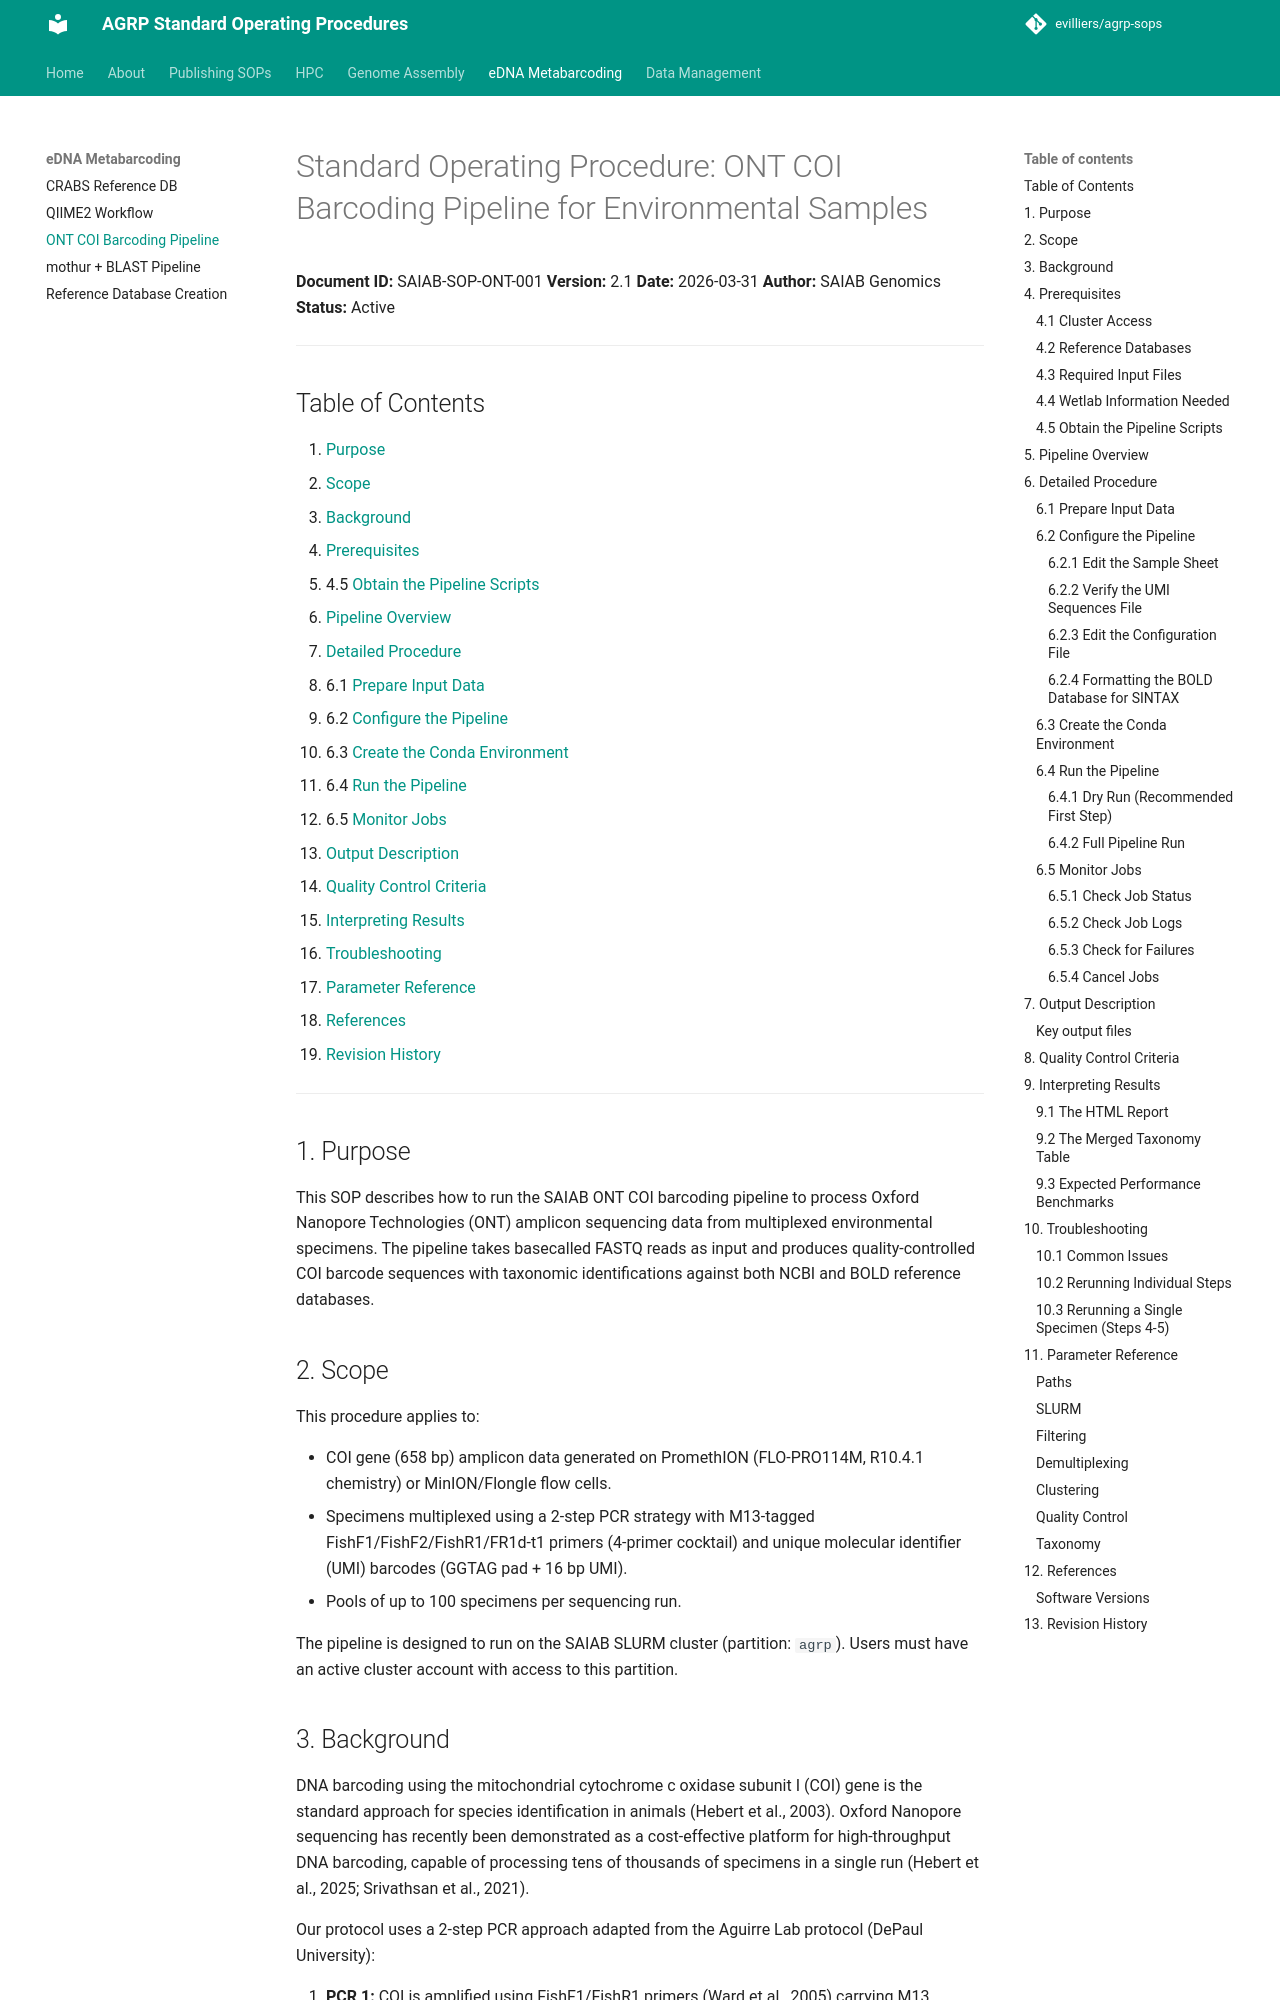

repository: evilliers/agrp-sops · page: edna-metabarcoding/SOP_ONT_Barcoding_Pipeline/index.html · generator: mkdocs

# Standard Operating Procedure: ONT COI Barcoding Pipeline for Environmental Samples

**Document ID:** SAIAB-SOP-ONT-001
**Version:** 2.1
**Date:** 2026-03-31
**Author:** SAIAB Genomics
**Status:** Active

---

## Table of Contents

1. [Purpose](#1-purpose)
2. [Scope](#2-scope)
3. [Background](#3-background)
4. [Prerequisites](#4-prerequisites)
   - 4.5 [Obtain the Pipeline Scripts](#45-obtain-the-pipeline-scripts)
5. [Pipeline Overview](#5-pipeline-overview)
6. [Detailed Procedure](#6-detailed-procedure)
   - 6.1 [Prepare Input Data](#61-prepare-input-data)
   - 6.2 [Configure the Pipeline](#62-configure-the-pipeline)
   - 6.3 [Create the Conda Environment](#63-create-the-conda-environment)
   - 6.4 [Run the Pipeline](#64-run-the-pipeline)
   - 6.5 [Monitor Jobs](#65-monitor-jobs)
7. [Output Description](#7-output-description)
8. [Quality Control Criteria](#8-quality-control-criteria)
9. [Interpreting Results](#9-interpreting-results)
10. [Troubleshooting](#10-troubleshooting)
11. [Parameter Reference](#11-parameter-reference)
12. [References](#12-references)
13. [Revision History](#13-revision-history)

---

## 1. Purpose

This SOP describes how to run the SAIAB ONT COI barcoding pipeline to process Oxford Nanopore Technologies (ONT) amplicon sequencing data from multiplexed environmental specimens. The pipeline takes basecalled FASTQ reads as input and produces quality-controlled COI barcode sequences with taxonomic identifications against both NCBI and BOLD reference databases.

## 2. Scope

This procedure applies to:

- COI gene (658 bp) amplicon data generated on PromethION (FLO-PRO114M, R10.4.1 chemistry) or MinION/Flongle flow cells.
- Specimens multiplexed using a 2-step PCR strategy with M13-tagged FishF1/FishF2/FishR1/FR1d-t1 primers (4-primer cocktail) and unique molecular identifier (UMI) barcodes (GGTAG pad + 16 bp UMI).
- Pools of up to 100 specimens per sequencing run.

The pipeline is designed to run on the SAIAB SLURM cluster (partition: `agrp`). Users must have an active cluster account with access to this partition.
